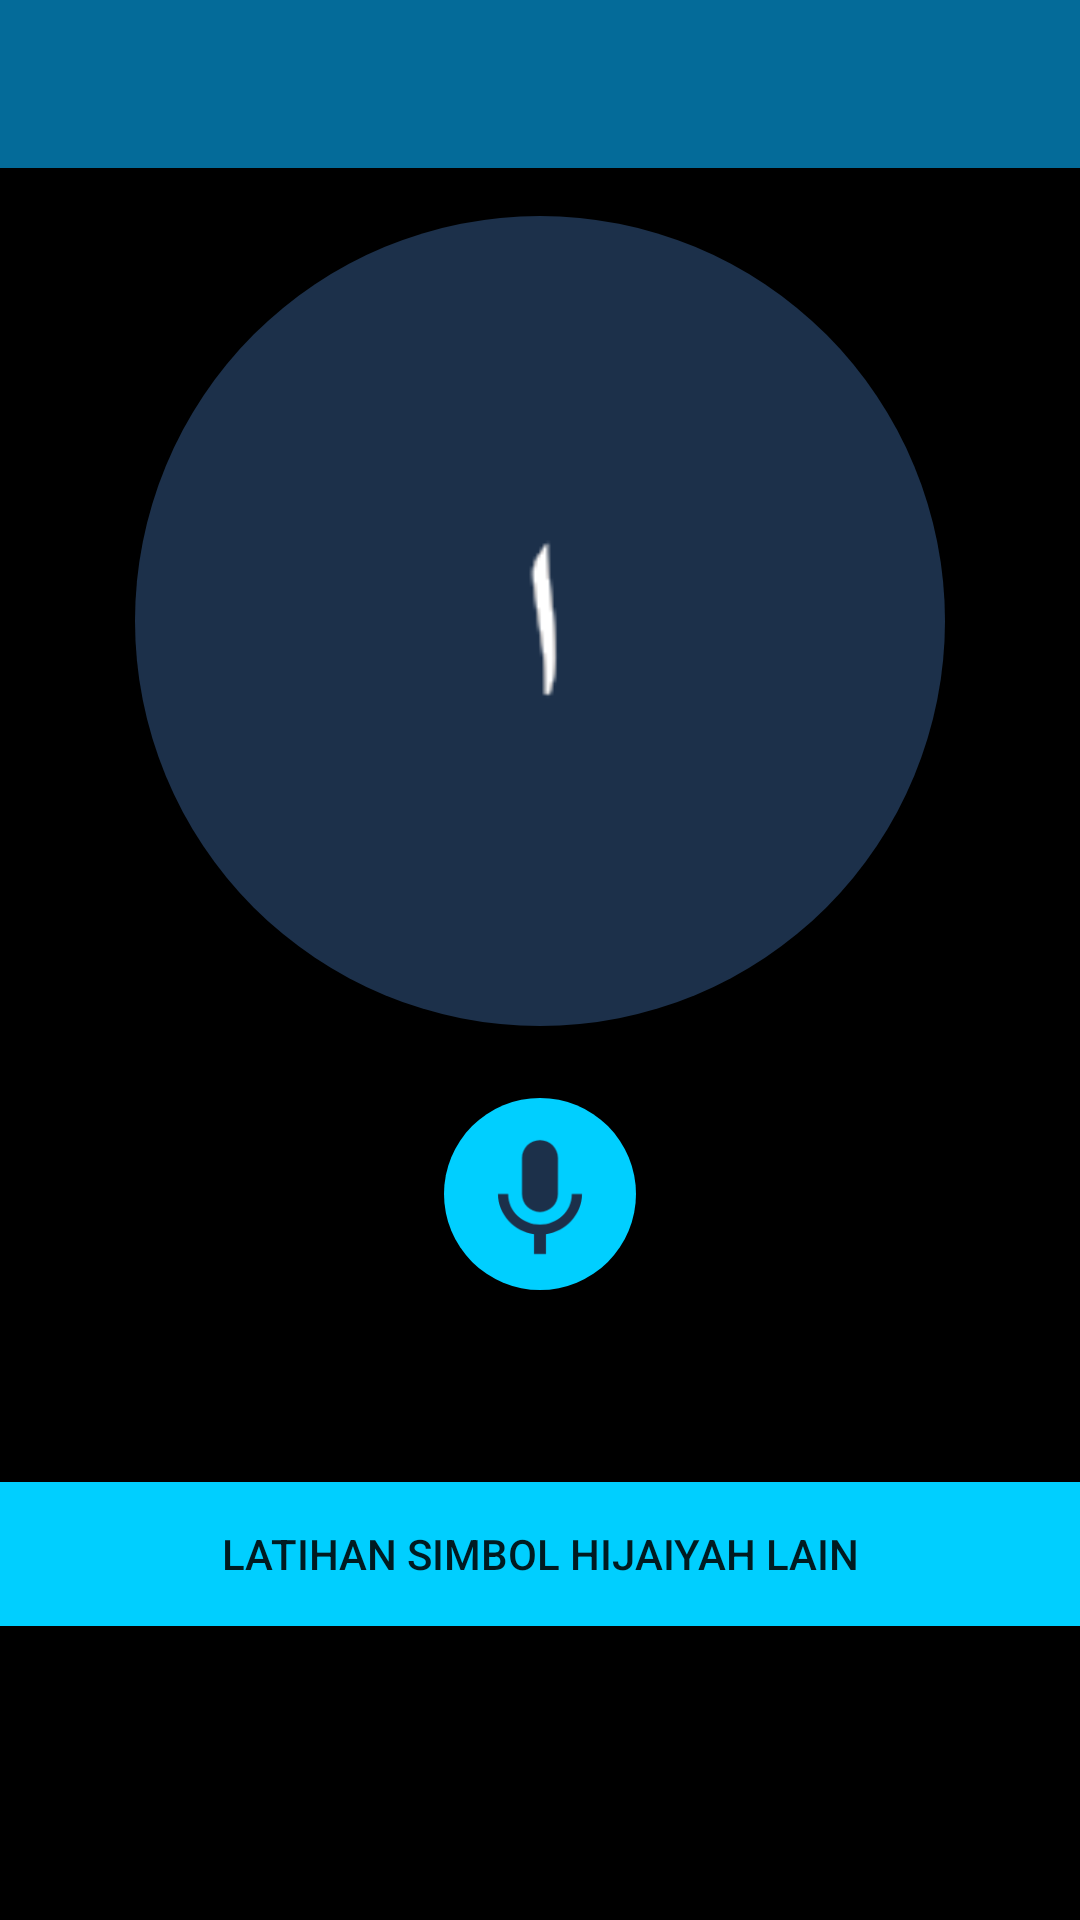

The Android layout XML behind this screen, and the referenced resources:
<!-- AndroidManifest.xml: application theme AppTheme -->
<!-- res/layout/activity_exercise_hijaiyah.xml -->
<?xml version="1.0" encoding="utf-8"?>
<LinearLayout xmlns:android="http://schemas.android.com/apk/res/android"
    xmlns:tools="http://schemas.android.com/tools"
    android:layout_width="match_parent"
    android:layout_height="match_parent"
    android:orientation="vertical"
    android:gravity="center_horizontal"
    android:background="@android:color/black"
    tools:context=".exercise_hijaiyah.ExerciseHijaiyahActivity">

    <android.support.v7.widget.Toolbar
        android:id="@+id/toolbar_exercise_hijaiyah"
        android:layout_width="match_parent"
        android:layout_height="?android:actionBarSize"
        android:focusable="true"
        android:background="?attr/colorPrimary"
        android:theme="@style/MyActionBarTheme"/>

    <FrameLayout
        android:id="@+id/exercisehijaiyah_framelayout_question"
        android:layout_width="270dp"
        android:layout_height="270dp"
        android:layout_marginTop="16dp"
        android:focusable="true">

        <View
            android:layout_width="match_parent"
            android:layout_height="match_parent"
            android:background="@drawable/circle_background"/>

        <LinearLayout
            android:layout_width="match_parent"
            android:layout_height="match_parent"
            android:padding="16dp"
            android:gravity="center"
            android:orientation="vertical">

            <ImageView
                android:id="@+id/exercisehijaiyah_imageview_hijaiyah"
                android:layout_width="64dp"
                android:layout_height="64dp"
                android:src="@drawable/alif"
                android:layout_gravity="center_horizontal"/>
        </LinearLayout>
    </FrameLayout>

    <ImageButton
        android:id="@+id/exercisehijaiyah_button_voice_message"
        android:layout_width="64dp"
        android:layout_height="64dp"
        android:layout_marginTop="24dp"
        android:src="@drawable/ic_voice_command"
        android:contentDescription="Pesan Suara"
        android:background="@drawable/active_braille_dot"/>

    <Button
        android:id="@+id/exercisehijaiyah_button_next_symbol"
        android:layout_width="match_parent"
        android:layout_height="48dp"
        android:layout_marginTop="64dp"
        android:background="?attr/colorAccent"
        android:text="@string/next_hijaiyah_symbol"
        android:textColorHint="?attr/colorPrimaryDark" />
</LinearLayout>
<!-- resources referenced by this layout -->
<resources>
  <!-- drawable active_braille_dot (drawable) -->
  <?xml version="1.0" encoding="utf-8"?>
  <shape
      xmlns:android="http://schemas.android.com/apk/res/android"
      android:shape="oval">
  
      <solid
          android:color="#00CFFF"/>
  
      <size
          android:width="120dp"
          android:height="120dp"/>
  </shape>
  <!-- drawable alif: png bitmap (drawable, 821 bytes) -->
  <!-- drawable circle_background (drawable) -->
  <?xml version="1.0" encoding="utf-8"?>
  <shape
      xmlns:android="http://schemas.android.com/apk/res/android"
      android:shape="oval">
  
      <solid
          android:color="?attr/colorPrimaryDark"/>
  
      <size
          android:width="120dp"
          android:height="120dp"/>
  </shape>
  <!-- drawable ic_voice_command (drawable) -->
  <vector
      android:height="48dp"
      android:tint="#1C304A"
      android:viewportHeight="24.0"
      android:viewportWidth="24.0"
      android:width="48dp"
      xmlns:android="http://schemas.android.com/apk/res/android">
  
      <path
          android:fillColor="#1C304A"
          android:pathData="M12,15c1.66,0 2.99,-1.34 2.99,-3L15,6c0,-1.66 -1.34,-3 -3,-3S9,4.34 9,6v6c0,1.66 1.34,3 3,3zM17.3,12c0,3 -2.54,5.1 -5.3,5.1S6.7,15 6.7,12L5,12c0,3.42 2.72,6.23 6,6.72L11,22h2v-3.28c3.28,-0.48 6,-3.3 6,-6.72h-1.7z"/>
  </vector>
  <string name="next_hijaiyah_symbol">LATIHAN SIMBOL HIJAIYAH LAIN</string>
  <style name="MyActionBarTheme" parent="ThemeOverlay.AppCompat.Dark.ActionBar">
          <item name="android:textColorPrimary">#FFFFFF</item>
      </style>
  <style name="AppTheme" parent="Theme.AppCompat.Light.NoActionBar">
          
          <item name="colorPrimary">@color/colorPrimary</item>
          <item name="colorPrimaryDark">@color/colorPrimaryDark</item>
          <item name="colorAccent">@color/colorAccent</item>
          <item name="colorBackground">@color/colorBackground</item>
          <item name="backgroundCustom">@color/colorPrimaryDark</item>
          <item name="windowActionBar">false</item>
          <item name="windowNoTitle">true</item>
      </style>
  <color name="colorPrimary">#046B99</color>
  <color name="colorPrimaryDark">#1C304A</color>
  <color name="colorAccent">#00CFFF</color>
  <color name="colorBackground">#000000</color>
</resources>
